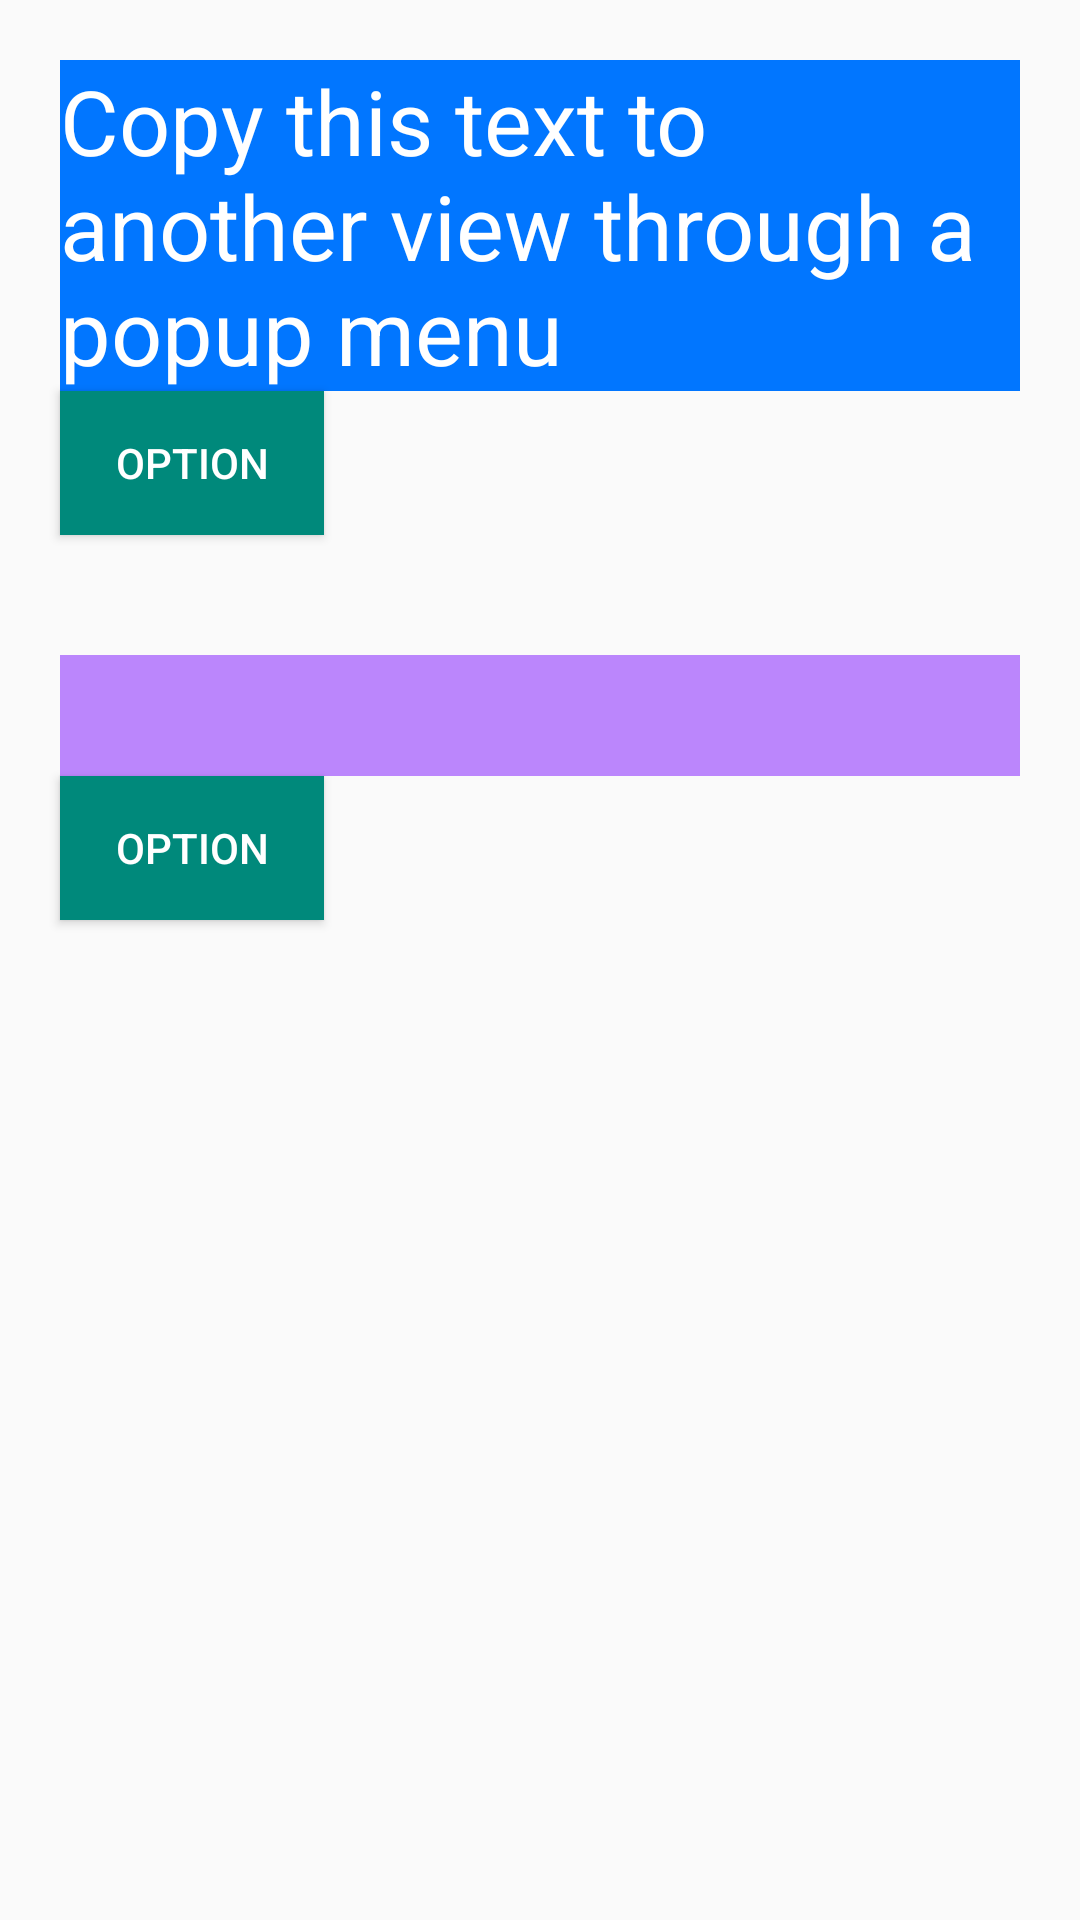

Reconstruct the res/layout file that produces this screen, plus the resources it refers to.
<!-- AndroidManifest.xml: application theme AppTheme -->
<!-- res/layout/popup.xml -->
<?xml version="1.0" encoding="utf-8"?>
<LinearLayout xmlns:android="http://schemas.android.com/apk/res/android"
    android:layout_width="match_parent"
    android:layout_height="match_parent"
    android:orientation="vertical">


    <EditText
        android:id="@+id/text"
        android:layout_width="match_parent"
        android:layout_height="wrap_content"
        android:layout_marginLeft="20dp"
        android:layout_marginTop="20dp"
        android:layout_marginRight="20dp"
        android:background="#0176ff"
        android:text="Copy this text to another view through a popup menu"
        android:textColor="#ffffff"
        android:textSize="30sp" />

    <Button
        android:id="@+id/button"
        android:layout_width="wrap_content"
        android:layout_height="wrap_content"
        android:layout_marginLeft="20dp"
        android:layout_marginRight="20dp"
        android:text="option"
        android:textColor="#ffffff"
        android:background="#00897B"/>

    <EditText
        android:id="@+id/edit"
        android:layout_width="match_parent"
        android:layout_height="wrap_content"
        android:layout_marginLeft="20dp"
        android:layout_marginTop="40dp"
        android:layout_marginRight="20dp"
        android:background="#BB86FC"
        android:textColor="#ffffff"
        android:textSize="30sp"
        />

    <Button
        android:id="@+id/button1"
        android:layout_width="wrap_content"
        android:layout_height="wrap_content"
        android:layout_marginLeft="20dp"
        android:layout_marginRight="20dp"
        android:text="option"
        android:textColor="#ffffff"
        android:background="#00897B"/>

</LinearLayout>
<!-- resources referenced by this layout -->
<resources>
  <style name="AppTheme" parent="Theme.AppCompat.Light.DarkActionBar">
          
          <item name="colorPrimary">@color/colorPrimary</item>
          <item name="colorPrimaryDark">@color/colorPrimaryDark</item>
          <item name="colorAccent">@color/colorAccent</item>
      </style>
  <!-- not gathered from this repository: default colours our renderer supplied (Android Studio template values) -->
  <color name="colorPrimary">#FF6200EE</color>
  <color name="colorPrimaryDark">#FF3700B3</color>
  <color name="colorAccent">#FF03DAC5</color>
</resources>
